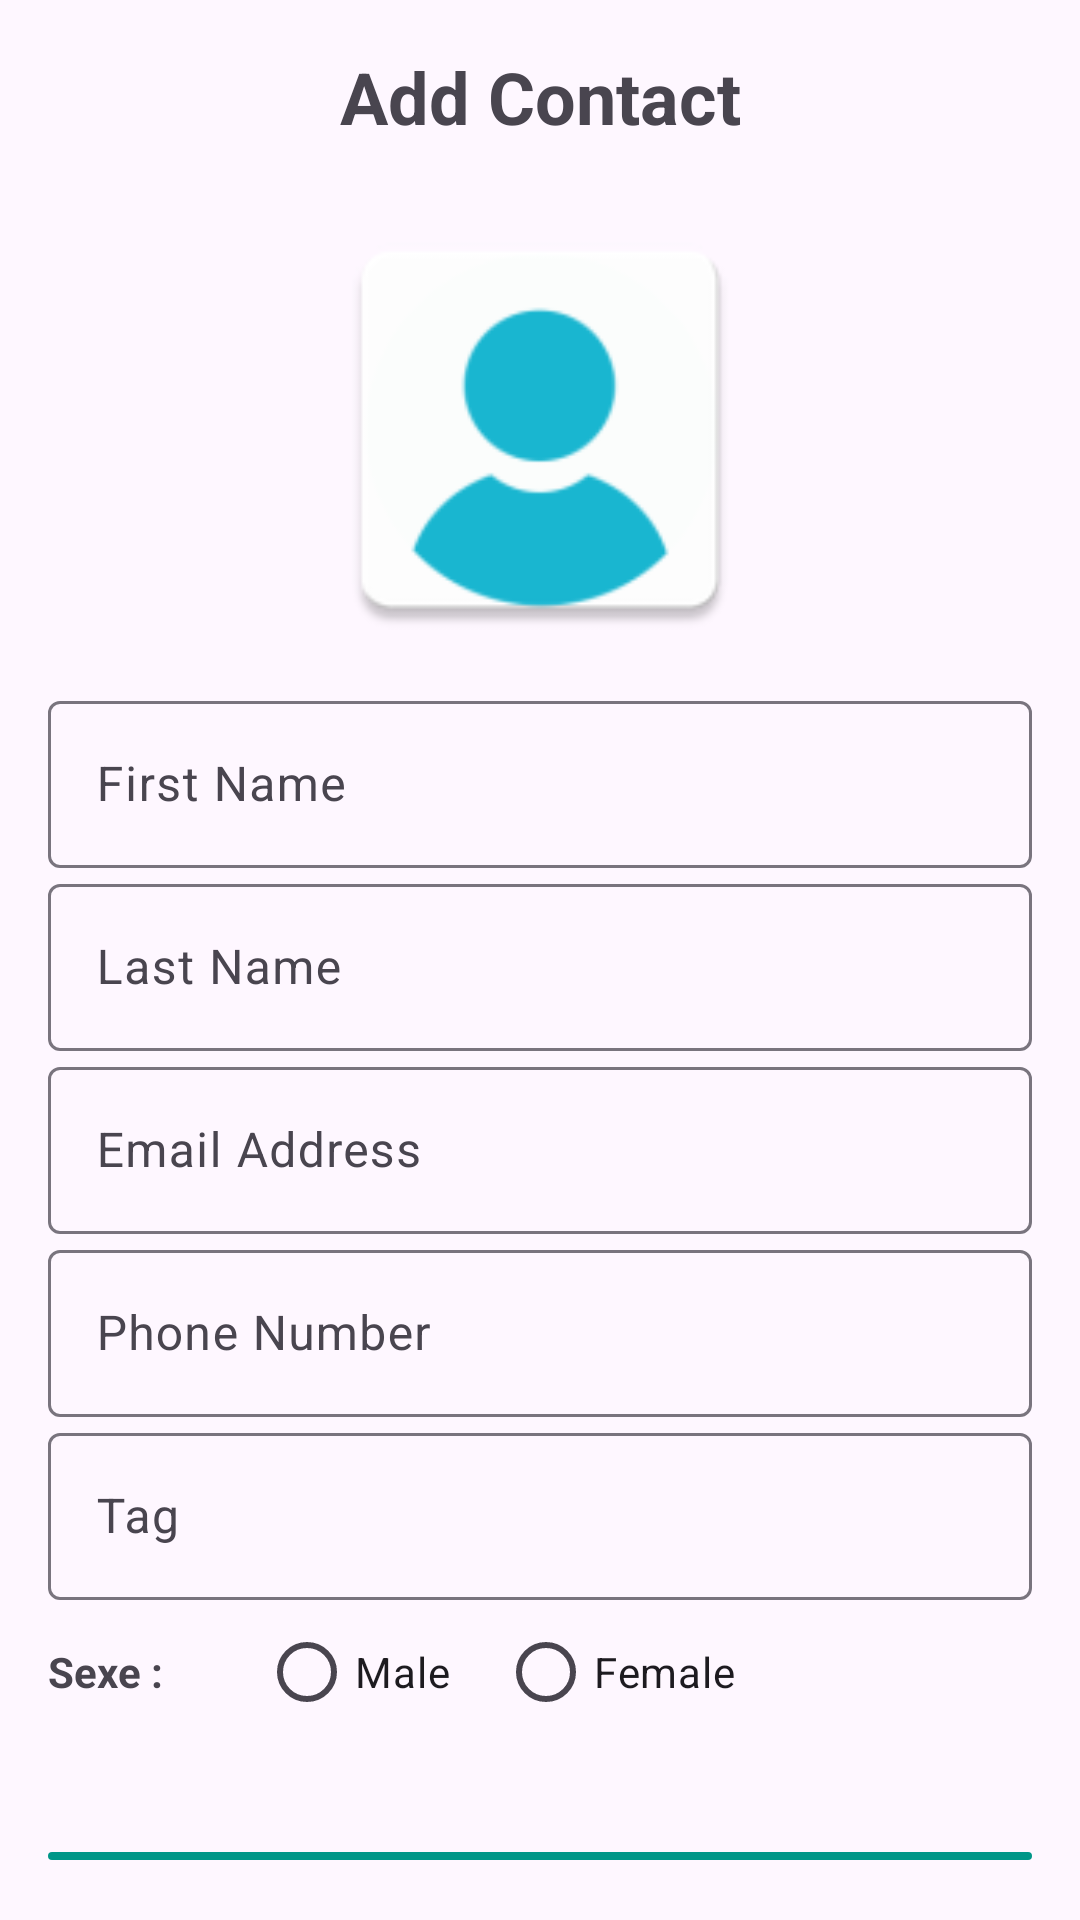

Layout XML and referenced resources for this Android screen:
<!-- AndroidManifest.xml: application theme Theme.ENSETContacts -->
<!-- res/layout/activity_update_contact.xml -->
<?xml version="1.0" encoding="utf-8"?>
<androidx.constraintlayout.widget.ConstraintLayout xmlns:android="http://schemas.android.com/apk/res/android"
	xmlns:app="http://schemas.android.com/apk/res-auto"
	xmlns:tools="http://schemas.android.com/tools"
	android:layout_width="match_parent"
	android:layout_height="match_parent"
	tools:context=".View.UpdateContactActivity">

	<LinearLayout

		android:layout_width="match_parent"
		android:layout_height="match_parent"
		android:orientation="vertical"
		android:padding="16dp"
		tools:layout_editor_absoluteX="104dp"
		tools:layout_editor_absoluteY="-37dp">

		<TextView
			android:layout_width="match_parent"
			android:layout_height="wrap_content"
			android:layout_marginBottom="10dp"
			android:text="@string/add_contact"
			android:textAlignment="center"
			android:textSize="24sp"
			android:textStyle="bold" />
		<ImageView
			android:id="@+id/photoImageView"
			android:layout_width="150dp"
			android:layout_height="150dp"
			android:layout_margin="10dp"
			android:layout_gravity="center"
			android:contentDescription="@string/select_photo"
			android:src="@mipmap/ic_avatar" />

		<com.google.android.material.textfield.TextInputLayout
			android:id="@+id/firstNameInputLayout"
			android:layout_width="match_parent"
			android:layout_height="wrap_content"
			android:hint="@string/first_name"
			app:layout_constraintTop_toTopOf="parent">

			<com.google.android.material.textfield.TextInputEditText
				android:id="@+id/firstNameEditText"
				android:layout_width="match_parent"
				android:layout_height="wrap_content"
				android:inputType="textPersonName" />
		</com.google.android.material.textfield.TextInputLayout>

		<com.google.android.material.textfield.TextInputLayout
			android:id="@+id/lastNameInputLayout"
			android:layout_width="match_parent"
			android:layout_height="wrap_content"
			android:hint="@string/last_name"
			app:layout_constraintTop_toBottomOf="@+id/firstNameInputLayout">

			<com.google.android.material.textfield.TextInputEditText
				android:id="@+id/lastNameEditText"
				android:layout_width="match_parent"
				android:layout_height="wrap_content"
				android:inputType="textPersonName" />
		</com.google.android.material.textfield.TextInputLayout>

		<com.google.android.material.textfield.TextInputLayout
			android:id="@+id/emailInputLayout"
			android:layout_width="match_parent"
			android:layout_height="wrap_content"
			android:hint="@string/email"
			app:layout_constraintTop_toBottomOf="@+id/lastNameInputLayout">

			<com.google.android.material.textfield.TextInputEditText
				android:id="@+id/emailEditText"
				android:layout_width="match_parent"
				android:layout_height="wrap_content"
				android:inputType="textEmailAddress" />
		</com.google.android.material.textfield.TextInputLayout>

		<com.google.android.material.textfield.TextInputLayout
			android:id="@+id/phoneInputLayout"
			android:layout_width="match_parent"
			android:layout_height="wrap_content"
			android:hint="@string/phone"
			app:layout_constraintTop_toBottomOf="@+id/emailInputLayout">

			<com.google.android.material.textfield.TextInputEditText
				android:id="@+id/phoneEditText"
				android:layout_width="match_parent"
				android:layout_height="wrap_content"
				android:inputType="phone" />
		</com.google.android.material.textfield.TextInputLayout>

		<com.google.android.material.textfield.TextInputLayout
			android:id="@+id/tagInputLayout"
			android:layout_width="match_parent"
			android:layout_height="wrap_content"
			android:hint="@string/tag"
			app:layout_constraintTop_toBottomOf="@+id/tagInputLayout">

			<com.google.android.material.textfield.TextInputEditText
				android:id="@+id/tagEditText"
				android:layout_width="match_parent"
				android:layout_height="wrap_content"
				android:inputType="text" />
		</com.google.android.material.textfield.TextInputLayout>

		<LinearLayout
			android:layout_width="match_parent"
			android:layout_height="wrap_content"

			android:gravity="center_vertical">

			<TextView
				android:layout_width="wrap_content"
				android:layout_height="match_parent"
				android:gravity="center_vertical"
				android:text="@string/sexe"
				android:textStyle="bold" />

			<RadioGroup
				android:id="@+id/genderRadioGroup"
				android:layout_width="wrap_content"
				android:layout_height="wrap_content"
				android:layout_marginStart="32dp"
				android:orientation="horizontal">

				<RadioButton
					android:id="@+id/maleRadioButton"
					android:layout_width="wrap_content"
					android:layout_height="wrap_content"
					android:layout_marginEnd="16dp"
					android:text="@string/male" />

				<RadioButton
					android:id="@+id/femaleRadioButton"
					android:layout_width="wrap_content"
					android:layout_height="wrap_content"
					android:text="@string/female" />
			</RadioGroup>


		</LinearLayout>



		<com.google.android.material.button.MaterialButton
			android:id="@+id/updateButton"
			android:layout_width="match_parent"
			android:layout_height="wrap_content"
			android:layout_marginTop="32dp"
			android:text="@string/update_contact" />
		<com.google.android.material.button.MaterialButton
			style="?attr/materialButtonOutlinedStyle"
			android:id="@+id/cancelButton"
			android:layout_width="match_parent"
			android:layout_height="wrap_content"
			android:text="@string/cancel" />


	</LinearLayout>

</androidx.constraintlayout.widget.ConstraintLayout>
<!-- resources referenced by this layout -->
<resources>
  <!-- mipmap ic_avatar: webp bitmap (mipmap-hdpi, 1536 bytes) -->
  <string name="add_contact">Add Contact</string>
  <string name="cancel">Cancel</string>
  <string name="email">Email Address</string>
  <string name="female">Female</string>
  <string name="first_name">First Name</string>
  <string name="last_name">Last Name</string>
  <string name="male">Male</string>
  <string name="phone">Phone Number</string>
  <string name="select_photo">Select Photo</string>
  <string name="sexe">Sexe :</string>
  <string name="tag">Tag</string>
  <string name="update_contact">Update</string>
  <style name="Theme.ENSETContacts" parent="Base.Theme.ENSETContacts" />
  <style name="Base.Theme.ENSETContacts" parent="Theme.Material3.Light.NoActionBar">
  		
  
  		 <item name="colorPrimary">@color/primary</item>
  		 <item name="colorPrimaryVariant">@color/primary_variant</item>
  		 <item name="colorOnPrimary">@color/white</item>
  		 <item name="colorSecondary">@color/secondary</item>
  		 <item name="colorSecondaryVariant">@color/secondary_variant</item>
  	</style>
  <color name="primary">#009688</color>
  <color name="primary_variant">#00796B</color>
  <color name="white">#FFFFFFFF</color>
  <color name="secondary">#FFC107</color>
  <color name="secondary_variant">#FFA000</color>
</resources>
